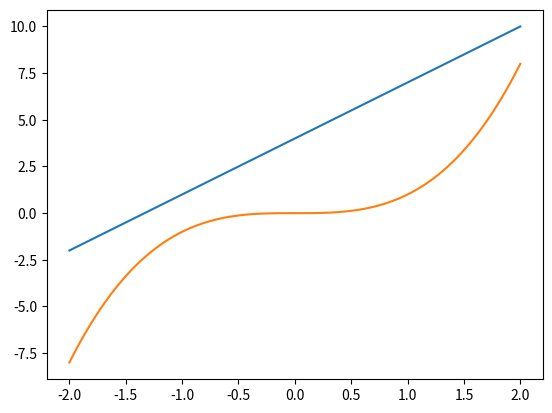

Reproduce this figure in Python.
# -*- coding: UTF-8 -*-
# [redacted]

# 引入 Matplotlib 的分模块 pyplot
import matplotlib.pyplot as plt
# 引入 numpy
import numpy as np

# 创建数据
x = np.linspace(-2, 2, 100)
# y = 3 * x + 4
y1 = 3 * x + 4
y2 = x ** 3

# 创建图像
# plt.plot(x, y)
plt.plot(x, y1)
plt.plot(x, y2)

# 显示图像
plt.show()
